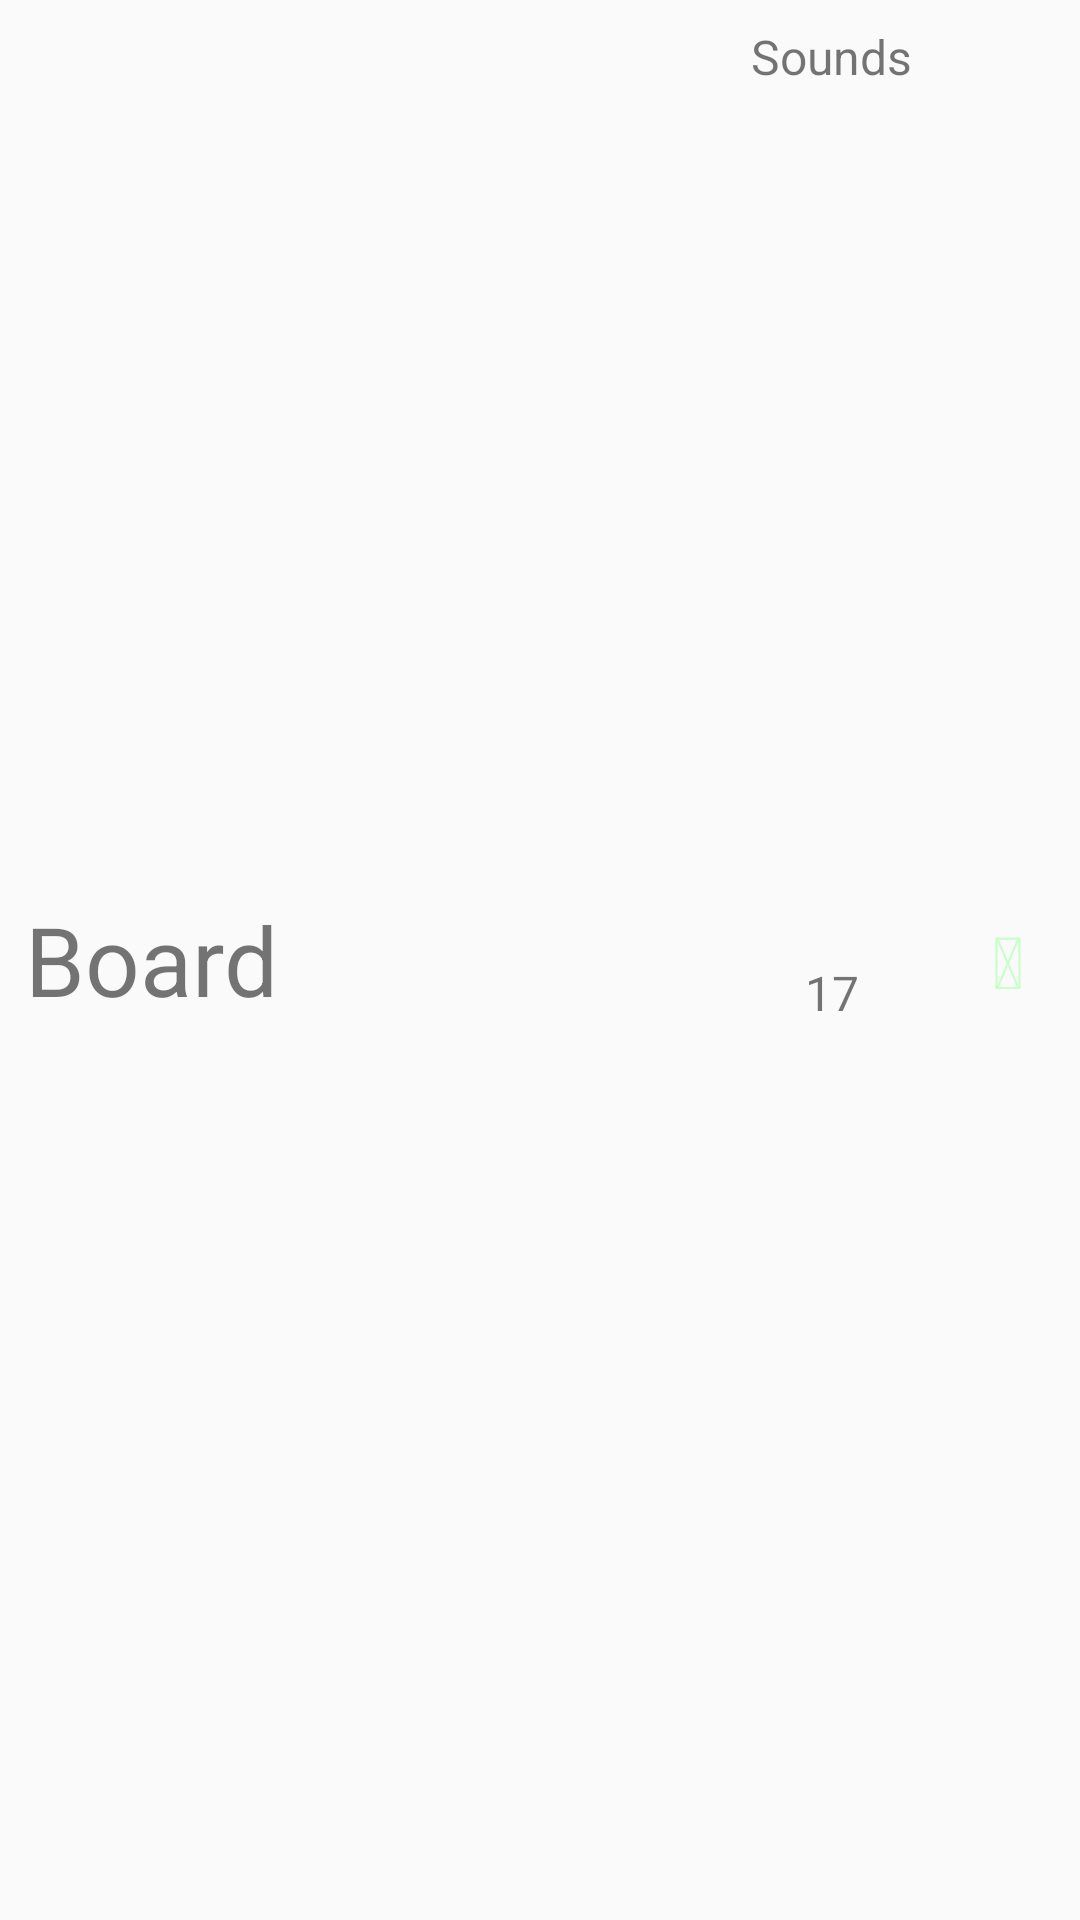

Write the Android layout XML for this screen, with the resource values it uses.
<!-- AndroidManifest.xml: application theme AppTheme -->
<!-- res/layout/board_entry.xml -->
<?xml version="1.0" encoding="utf-8"?>
<androidx.constraintlayout.widget.ConstraintLayout
    xmlns:android="http://schemas.android.com/apk/res/android"
    xmlns:app="http://schemas.android.com/apk/res-auto"
    xmlns:tools="http://schemas.android.com/tools"
    android:layout_width="match_parent"
    android:layout_height="wrap_content"
    android:padding="8dp"
    android:id="@+id/board_entry"
    >
    <TextView
        app:layout_constraintLeft_toLeftOf="parent"
        app:layout_constraintTop_toTopOf="parent"
        app:layout_constraintBottom_toBottomOf="parent"
        android:layout_width="wrap_content"
        android:layout_height="48dp"
        android:text="Board"
        android:textSize="32dp"
        android:gravity="center"
        android:id="@+id/board_name"/>
    <TextView
        app:layout_constraintRight_toLeftOf="@id/active_icon"
        app:layout_constraintTop_toTopOf="parent"
        android:layout_width="wrap_content"
        android:layout_height="wrap_content"
        android:layout_marginRight="16dp"
        android:text="Sounds"
        android:textSize="16dp"
        android:gravity="center"
        android:id="@+id/sounds_label"/>
    <TextView
        app:layout_constraintLeft_toLeftOf="@id/sounds_label"
        app:layout_constraintRight_toRightOf="@id/sounds_label"
        app:layout_constraintTop_toBottomOf="@id/sounds_label"
        app:layout_constraintBottom_toBottomOf="parent"
        android:layout_width="wrap_content"
        android:layout_height="wrap_content"
        android:text="17"
        android:textSize="16dp"
        android:gravity="center"
        android:id="@+id/sounds_count"/>
    <TextView
        android:text="&#xf14a;"
        android:textSize="24dp"
        android:layout_width="32dp"
        android:layout_height="32dp"
        android:id="@+id/active_icon"
        android:padding="0dp"
        android:gravity="center"
        app:layout_constraintTop_toTopOf="parent"
        app:layout_constraintRight_toRightOf="parent"
        app:layout_constraintBottom_toBottomOf="parent"
        android:textColor="@color/colorActive"
        />
</androidx.constraintlayout.widget.ConstraintLayout>
<!-- resources referenced by this layout -->
<resources>
  <color name="colorActive">#C7FFC9</color>
  <style name="AppTheme" parent="Theme.AppCompat.Light.DarkActionBar">
          
          <item name="colorPrimary">@color/colorPrimary</item>
          <item name="colorPrimaryDark">@color/colorPrimaryDark</item>
          <item name="colorAccent">@color/colorAccent</item>
          <item name="android:windowAnimationStyle">@null</item>
      </style>
  <color name="colorPrimary">#008577</color>
  <color name="colorPrimaryDark">#00574B</color>
  <color name="colorAccent">#D81B60</color>
</resources>
